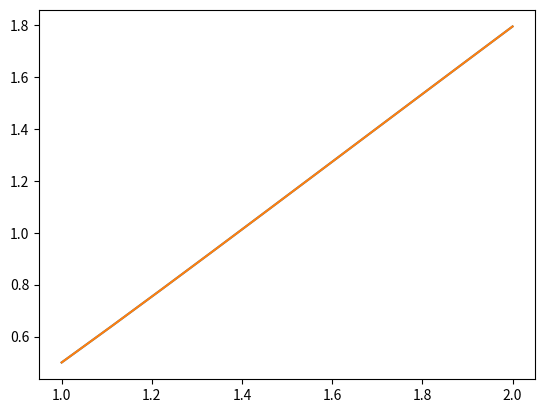

Generate this figure with matplotlib:
import matplotlib.pyplot as plt
from math import e, log
import numpy as np


def func(x, y):
    return 1 + y / (x * (x + 1) )


def dy_dx(x):
    return (x ** 2 + (x * log(x))) / (x + 1)


x0 = 1
y0 = 0.5
xn = 2
n = 10
h = (xn - x0) / (n - 1)

x = np.linspace(x0, xn, n)
y = list(map(lambda x: dy_dx(x), x))

y_kutta4 = [0]*n
y_kutta4[0] = y0
for i in range(1, n):
    k1 = h * func(x[i - 1], y0)
    k2 = h * func(x[i - 1] + h / 2, y0 + k1 / 2)
    k3 = h * func(x[i - 1] + h / 2, y0 + k2 / 2)
    k4 = h * func(x[i - 1] + h, y0 + k3)
    y_kutta4[i] = y0 + (k1 + 2 * k2 + 2 * k3 + k4) / 6
    y0 = y_kutta4[i]

diff = np.amax(np.abs(np.subtract(y_kutta4, y)))

print('Точний розв’язок:\n', y)
print('Методом Рунге-Кутта 4 : \n', y_kutta4)
print('Похибка:', diff)
plt.plot(x, y)  # Точний розв'язок
plt.plot(x, y_kutta4)  # По методу Рунге-Кутта 4 порядку
plt.show()
